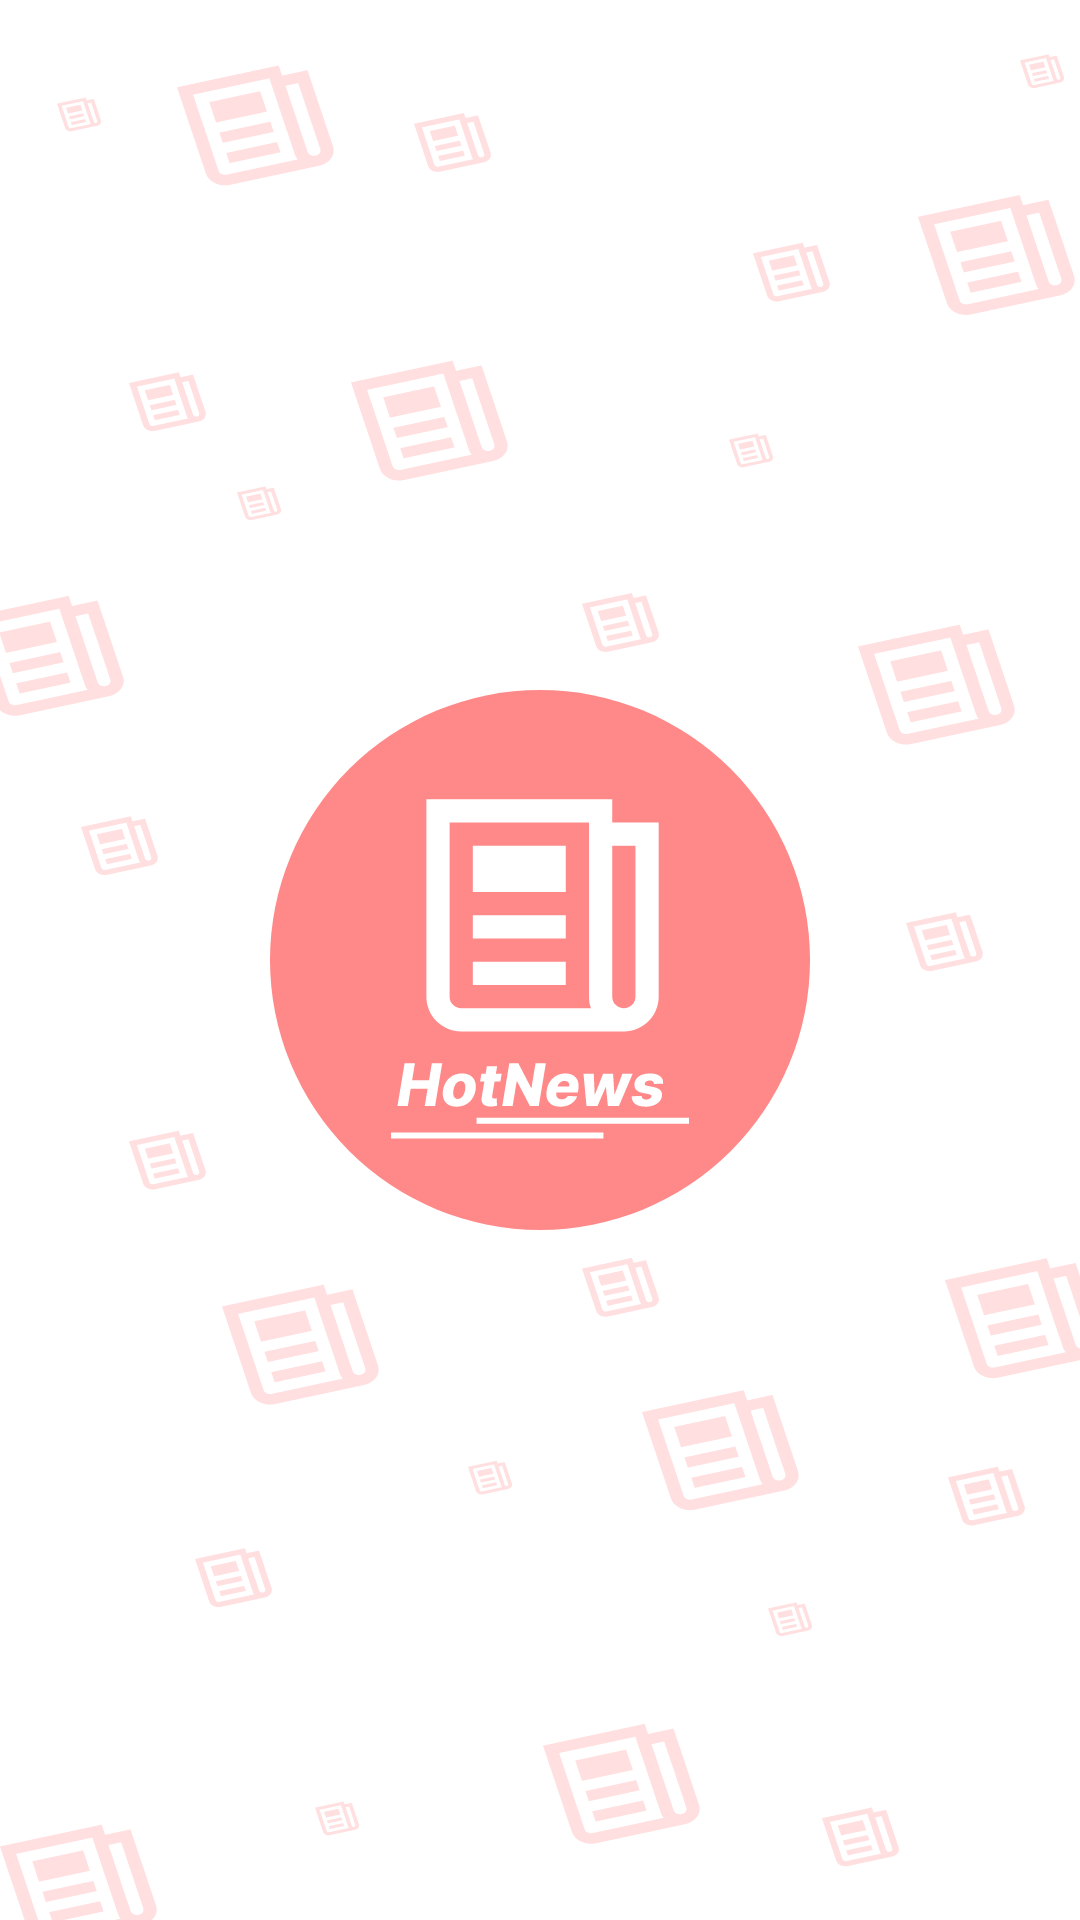

Write the Android layout XML for this screen, with the resource values it uses.
<!-- AndroidManifest.xml: application theme Theme.TeslaNews -->
<!-- res/layout/fragment_splash.xml -->
<?xml version="1.0" encoding="utf-8"?>
<androidx.constraintlayout.widget.ConstraintLayout
    xmlns:android="http://schemas.android.com/apk/res/android"
    xmlns:tools="http://schemas.android.com/tools"
    android:layout_width="match_parent"
    android:layout_height="match_parent"
    tools:context=".ui.fragments.SplashFragment">

    <LinearLayout
        android:layout_width="match_parent"
        android:layout_height="match_parent"
        android:orientation="vertical"
        android:padding="16dp"
        android:background="@drawable/splash">

        <Space
            android:layout_width="match_parent"
            android:layout_height="0dp"
            android:layout_weight="1" />
        
        <ImageView
            android:layout_width="180dp"
            android:layout_height="180dp"
            android:layout_gravity="center"
            android:src="@drawable/splashlogo"/>

        <Space
            android:layout_width="match_parent"
            android:layout_height="0dp"
            android:layout_weight="1" />


    </LinearLayout>



</androidx.constraintlayout.widget.ConstraintLayout>
<!-- resources referenced by this layout -->
<resources>
  <!-- drawable splash: vector/xml drawable (drawable, 30584 chars, omitted) -->
  <!-- drawable splashlogo: vector/xml drawable (drawable, 5567 chars, omitted) -->
  <style name="Theme.TeslaNews" parent="Theme.MaterialComponents.DayNight.NoActionBar">
          
          <item name="colorPrimary">@color/primary</item>
          <item name="colorPrimaryVariant">@color/purple_700</item>
          <item name="colorOnPrimary">@color/white</item>
          
          <item name="colorSecondary">@color/teal_200</item>
          <item name="colorSecondaryVariant">@color/teal_700</item>
          <item name="colorOnSecondary">@color/black</item>
          
          <item name="android:statusBarColor">?attr/colorPrimaryVariant</item>
          
          <item name="android:ambientShadowAlpha">0</item>
          <item name="android:spotShadowAlpha">0.5</item>
      </style>
  <color name="primary">#FF8989</color>
  <color name="purple_700">#FF8989</color>
  <color name="white">#FFFFFFFF</color>
  <color name="teal_200">#FF03DAC5</color>
  <color name="teal_700">#FF018786</color>
  <color name="black">#FF000000</color>
</resources>
